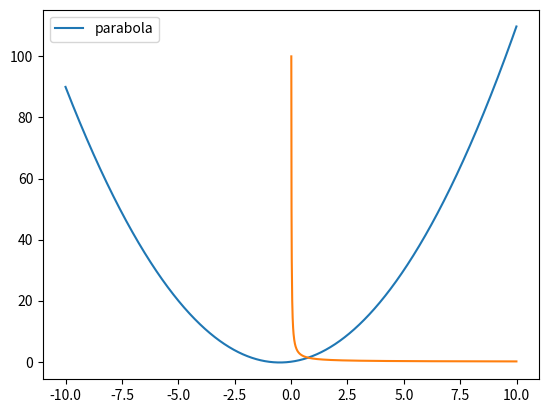

Write the Python code that produced this figure.
import numpy as np
import matplotlib.pyplot as plt
def parapola_giperbola(a=1, b=1, c=0, k=1, title='parapola and giperbola'):
    x=np.arange(-10,10,0.01)
    y=a*x**2+b*x+c
    plt.plot(x,y,label='parabola')
    plt.legend()
    x=np.arange(0.01,10,0.01)
    y=k/x
    plt.plot(x,y,label='giperbola')
    plt.show()
parapola_giperbola(a=1, b=1, c=0, k=1, title='parapola and giperbola')